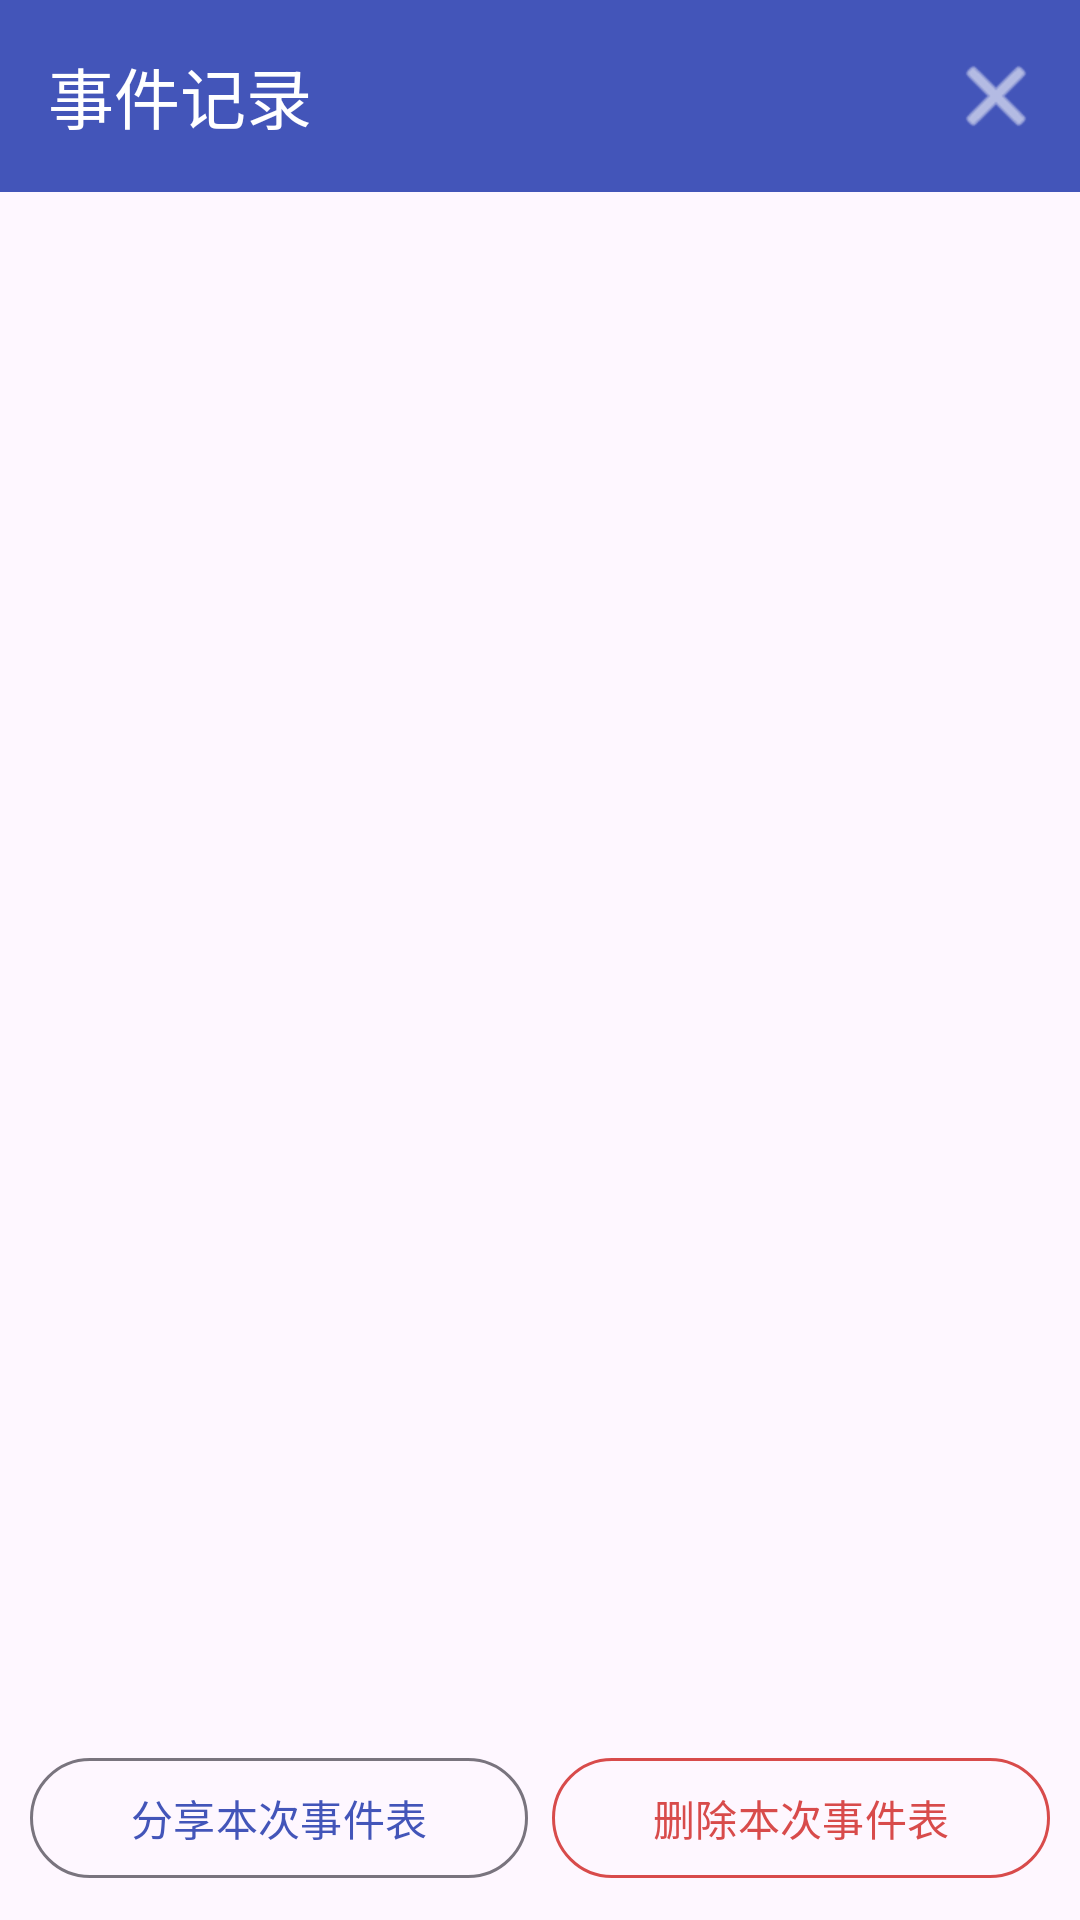

This screen was rendered from an Android layout file. Write that file and the resources it references.
<!-- AndroidManifest.xml: application theme Theme.MuseRecorder -->
<!-- res/layout/fragment_event_list.xml -->
<?xml version="1.0" encoding="utf-8"?>
<LinearLayout xmlns:android="http://schemas.android.com/apk/res/android"
    xmlns:app="http://schemas.android.com/apk/res-auto"
    android:layout_width="match_parent"
    android:layout_height="match_parent"
    android:orientation="vertical"
    android:background="?android:attr/colorBackground">

    <com.google.android.material.appbar.MaterialToolbar
        android:layout_width="match_parent"
        android:layout_height="?attr/actionBarSize"
        android:background="?attr/colorPrimary"
        app:title="@string/nav_events_entry"
        app:titleTextColor="@android:color/white">

        <ImageButton
            android:id="@+id/btnClose"
            android:layout_width="40dp"
            android:layout_height="40dp"
            android:layout_gravity="end"
            android:layout_marginEnd="8dp"
            android:background="?attr/selectableItemBackgroundBorderless"
            android:contentDescription="@string/cancel"
            android:src="@android:drawable/ic_menu_close_clear_cancel"
            app:tint="@android:color/white" />
    </com.google.android.material.appbar.MaterialToolbar>

    <ScrollView
        android:layout_width="match_parent"
        android:layout_height="0dp"
        android:layout_weight="1"
        android:clipToPadding="false"
        android:paddingHorizontal="16dp"
        android:paddingTop="8dp">

        <LinearLayout
            android:id="@+id/eventList"
            android:layout_width="match_parent"
            android:layout_height="wrap_content"
            android:orientation="vertical" />
    </ScrollView>

    <LinearLayout
        android:layout_width="match_parent"
        android:layout_height="wrap_content"
        android:orientation="horizontal"
        android:padding="10dp">

        <com.google.android.material.button.MaterialButton
            android:id="@+id/btnShareEvents"
            style="?attr/materialButtonOutlinedStyle"
            android:layout_width="0dp"
            android:layout_height="wrap_content"
            android:layout_weight="1"
            android:text="@string/events_share_current" />

        <com.google.android.material.button.MaterialButton
            android:id="@+id/btnDeleteEvents"
            style="?attr/materialButtonOutlinedStyle"
            android:layout_width="0dp"
            android:layout_height="wrap_content"
            android:layout_marginStart="8dp"
            android:layout_weight="1"
            android:text="@string/events_delete_current"
            android:textColor="@color/bad"
            app:strokeColor="@color/bad" />
    </LinearLayout>
</LinearLayout>
<!-- resources referenced by this layout -->
<resources>
  <color name="bad">#D84B4B</color>
  <string name="cancel">取消</string>
  <string name="events_delete_current">删除本次事件表</string>
  <string name="events_share_current">分享本次事件表</string>
  <string name="nav_events_entry">事件记录</string>
  <style name="Theme.MuseRecorder" parent="Theme.Material3.DayNight.NoActionBar">
          <item name="colorPrimary">@color/primary</item>
          <item name="colorOnPrimary">@android:color/white</item>
          <item name="colorSecondary">@color/primary</item>
          <item name="android:statusBarColor">@color/primary</item>
          <item name="android:windowLightStatusBar">false</item>
      </style>
  <color name="primary">#4355B9</color>
</resources>
